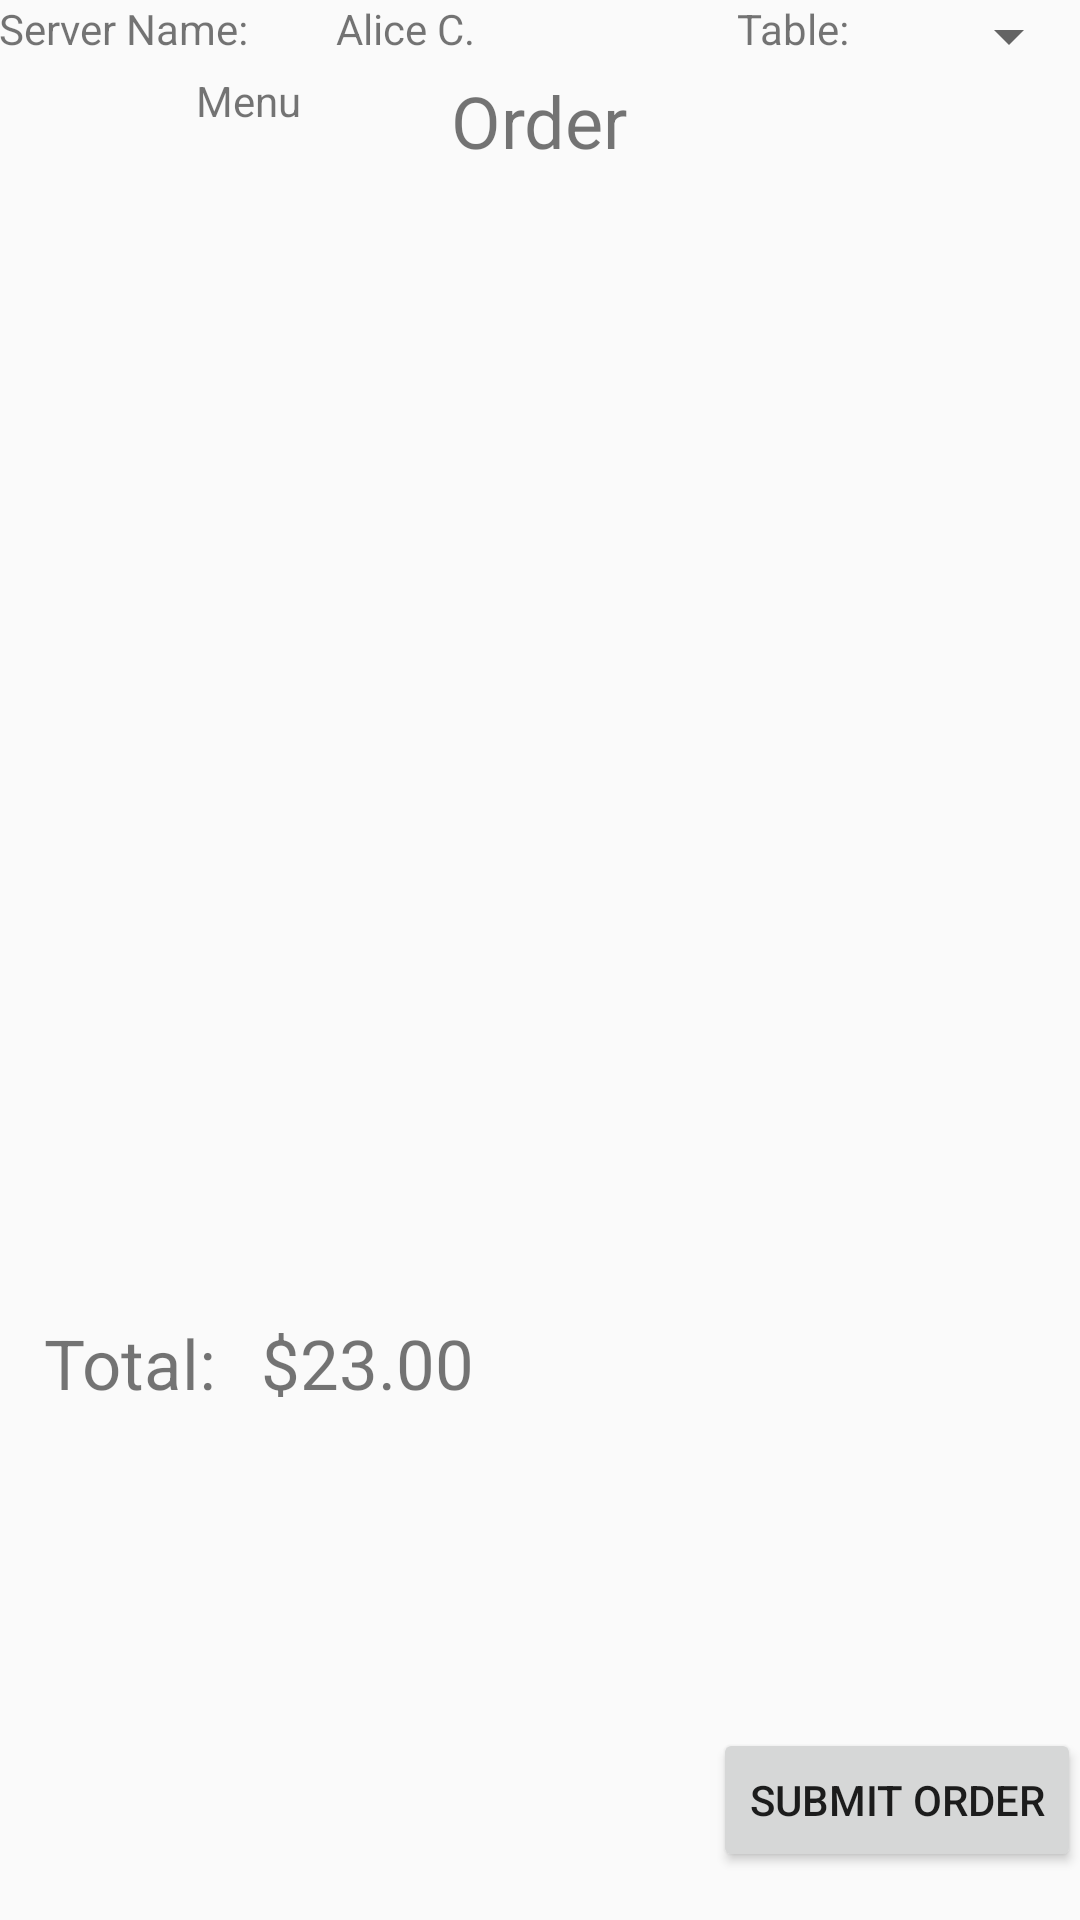

This screen was rendered from an Android layout file. Write that file and the resources it references.
<!-- AndroidManifest.xml: application theme AppTheme -->
<!-- res/layout/order_list.xml -->
<?xml version="1.0" encoding="utf-8"?>
<RelativeLayout
    xmlns:android="http://schemas.android.com/apk/res/android"
    xmlns:tools="http://schemas.android.com/tools"
    android:id="@+id/activity_menu"
    android:layout_width="match_parent"
    android:layout_height="match_parent"
    android:paddingBottom="@dimen/activity_vertical_margin"
    android:paddingLeft="@dimen/activity_horizontal_margin"
    android:paddingRight="@dimen/activity_horizontal_margin"
    android:paddingTop="@dimen/activity_vertical_margin"
    tools:context="com.mdm.restaurantmanagementsystem.OrderActivity">

    <LinearLayout
        android:id="@+id/orderTopbar"
        android:layout_width="match_parent"
        android:layout_height="wrap_content">
        <TextView
            android:id="@+id/tvServrNameHeading"
            android:layout_width="wrap_content"
            android:layout_height="wrap_content"
            android:layout_weight="1"
            android:text="@string/server_name_heading" />

        <TextView
            android:id="@+id/tvServerName"
            android:layout_width="wrap_content"
            android:layout_height="wrap_content"
            android:layout_weight="3"
            android:text="@string/server_name" />

        <TextView
            android:id="@+id/tvTableNoHeading"
            android:layout_width="wrap_content"
            android:layout_height="wrap_content"
            android:layout_weight="1"
            android:text="@string/table_no_heading"/>

        <Spinner
            android:id="@+id/tablesSpinner"
            android:layout_width="wrap_content"
            android:layout_height="wrap_content"/>
    </LinearLayout>

    <RelativeLayout
        android:id="@+id/orderList"
        android:paddingTop="@dimen/activity_vertical_margin"
        android:layout_width="match_parent"
        android:layout_height="400dp"
        android:layout_below="@id/orderTopbar">

        <TextView
            android:id="@+id/tvOrder"
            android:layout_width="wrap_content"
            android:layout_height="wrap_content"
            android:layout_centerHorizontal="true"
            android:text="@string/order_heading"
            android:gravity="center"
            android:textSize="24sp" />

        <TextView
            android:id="@+id/tvMenu"
            android:layout_toStartOf="@id/tvOrder"
            android:layout_marginRight="50dp"
            android:layout_width="wrap_content"
            android:layout_height="wrap_content"
            android:text="@string/menu_heading"
            android:onClick="openMenu"/>

        <ListView
            android:layout_below="@+id/tvOrder"
            xmlns:android="http://schemas.android.com/apk/res/android"
            android:id="@+id/list"
            android:orientation="vertical"
            android:layout_width="match_parent"
            android:layout_height="match_parent"
            android:paddingBottom="@dimen/activity_vertical_margin"
            android:paddingLeft="@dimen/activity_horizontal_margin"
            android:paddingRight="@dimen/activity_horizontal_margin"
            android:paddingTop="@dimen/activity_vertical_margin"/>
    </RelativeLayout>

    <RelativeLayout
        android:id="@+id/botttomOrderTab"
        android:layout_below="@id/orderList"
        android:layout_width="match_parent"
        android:layout_height="200dp">

        <TextView
            android:id="@+id/tvTotal"
            android:layout_marginTop="15dp"
            android:layout_marginStart="15dp"
            android:layout_width="wrap_content"
            android:layout_height="wrap_content"
            android:text="@string/order_textview_total"
            android:textSize="23sp"/>

        <TextView
            android:id="@+id/tvTotalPrice"
            android:layout_toEndOf="@id/tvTotal"
            android:layout_marginTop="15dp"
            android:layout_marginStart="15dp"
            android:layout_width="wrap_content"
            android:layout_height="wrap_content"
            android:text="@string/total_price_string"
            android:textSize="23sp"/>

        <Button
            android:id="@+id/btSubmit"
            android:layout_alignParentEnd="true"
            android:layout_alignParentBottom="true"
            android:layout_width="wrap_content"
            android:layout_height="wrap_content"
            android:text="@string/order_button_text"/>

    </RelativeLayout>

</RelativeLayout>
<!-- resources referenced by this layout -->
<resources>
  <string name="menu_heading">Menu</string>
  <string name="order_button_text">Submit order</string>
  <string name="order_heading">Order</string>
  <string name="order_textview_total">Total:</string>
  <string name="server_name">Alice C.</string>
  <string name="server_name_heading">Server Name:</string>
  <string name="table_no_heading">Table:</string>
  <string name="total_price_string">$23.00</string>
  <style name="AppTheme" parent="Theme.AppCompat.Light.DarkActionBar">
          
          <item name="colorPrimary">@color/colorPrimary</item>
          <item name="colorPrimaryDark">@color/colorPrimaryDark</item>
          <item name="colorAccent">@color/colorAccent</item>
      </style>
  <color name="colorPrimary">#3F51B5</color>
  <color name="colorPrimaryDark">#303F9F</color>
  <color name="colorAccent">#FF4081</color>
</resources>
